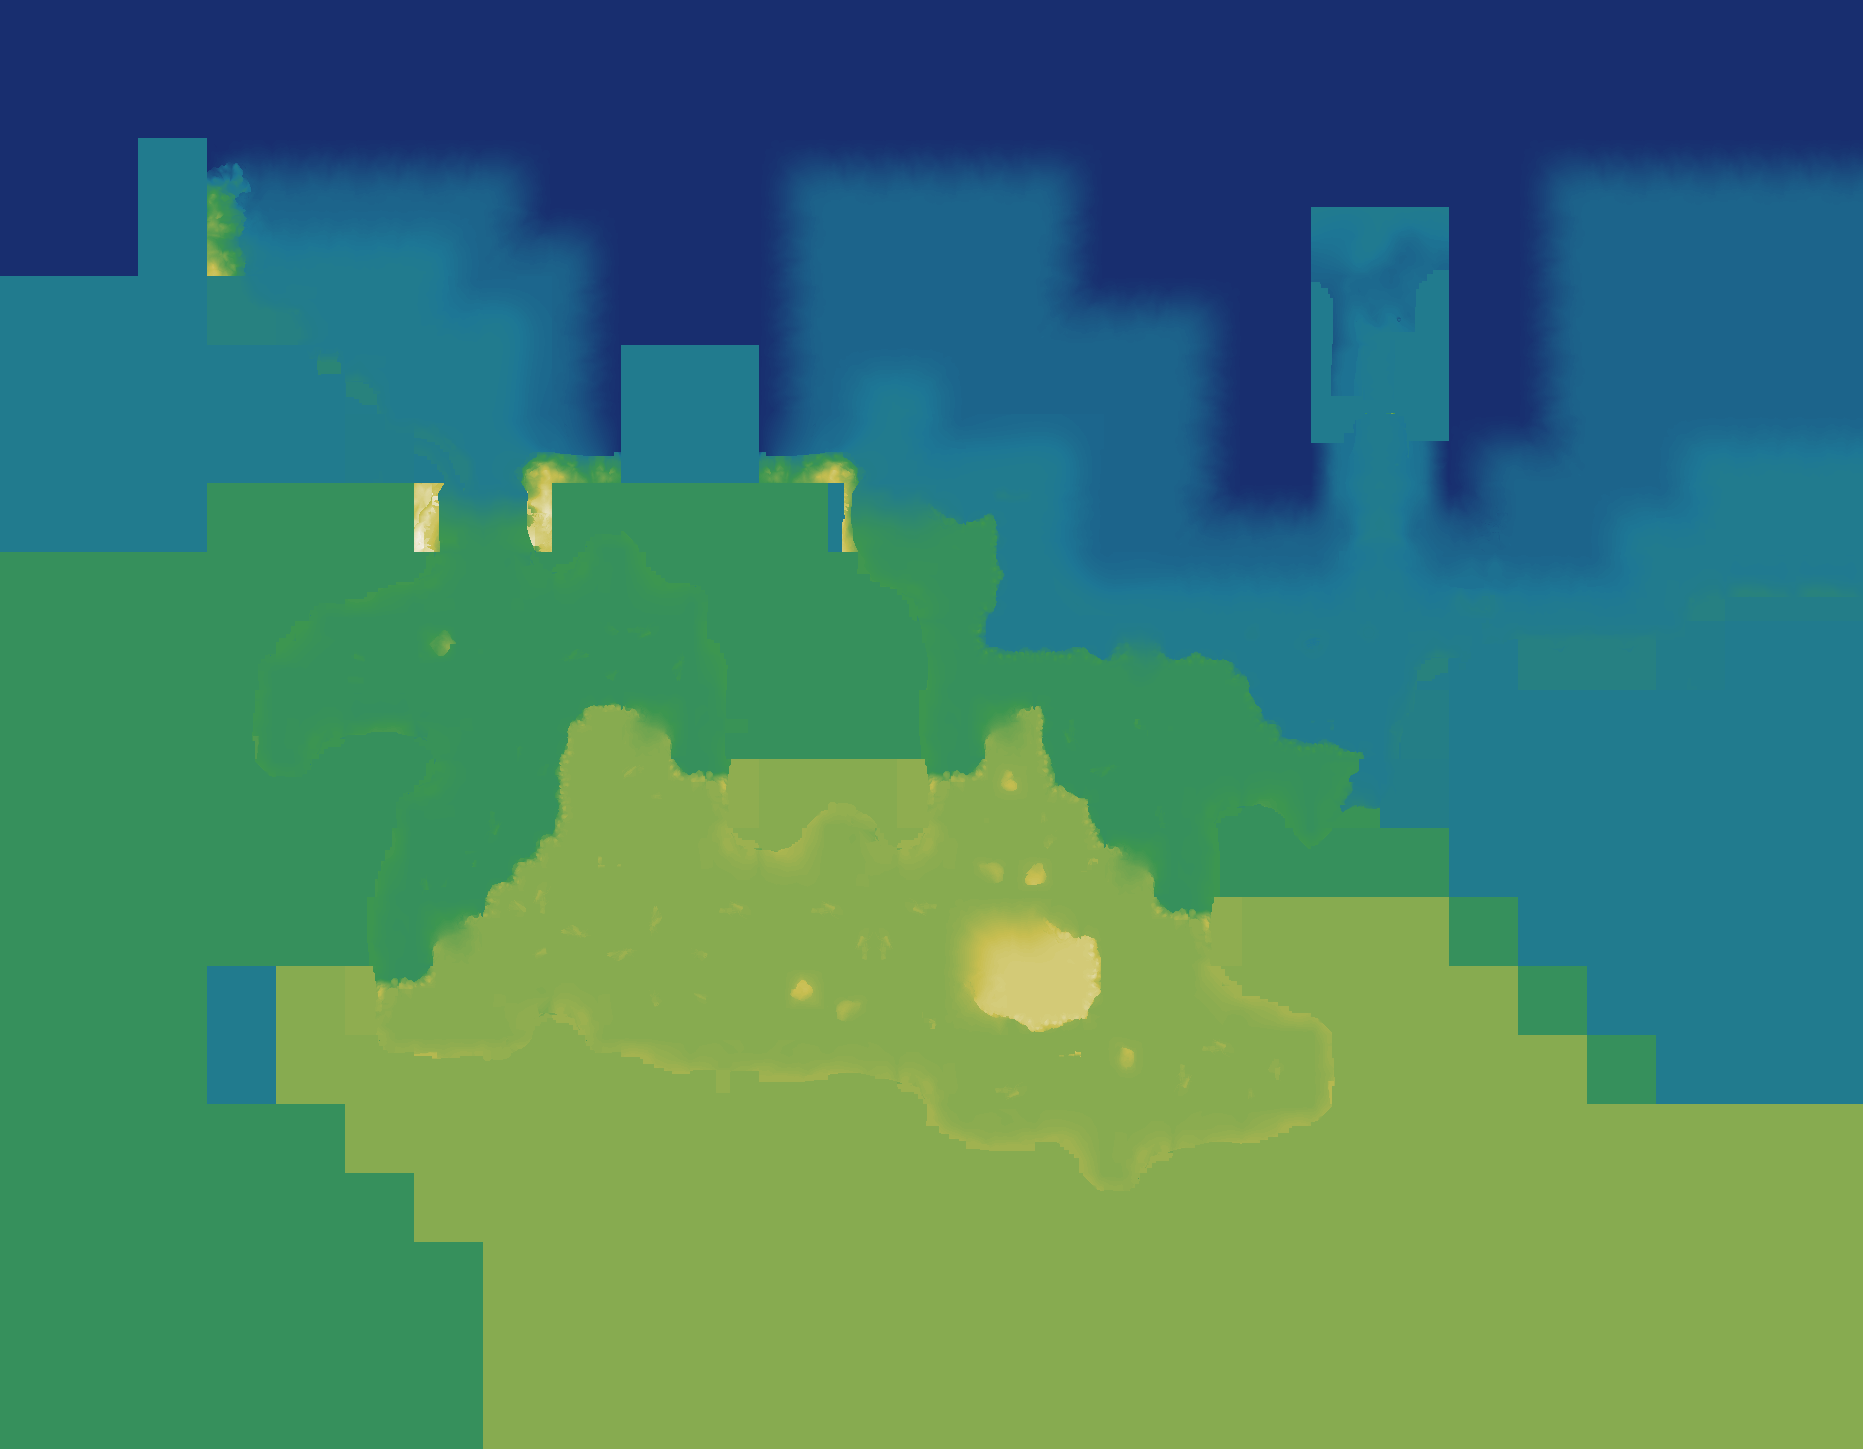

The table this chart was drawn from, first rows:
source	layout_generated (walk_layer.build_heigh…
grid	sim_2445454242.tsv
width	1863
height	1449
format	i16 LE, row-major, levels of 7.8125 worl…
min	-37
max	97
